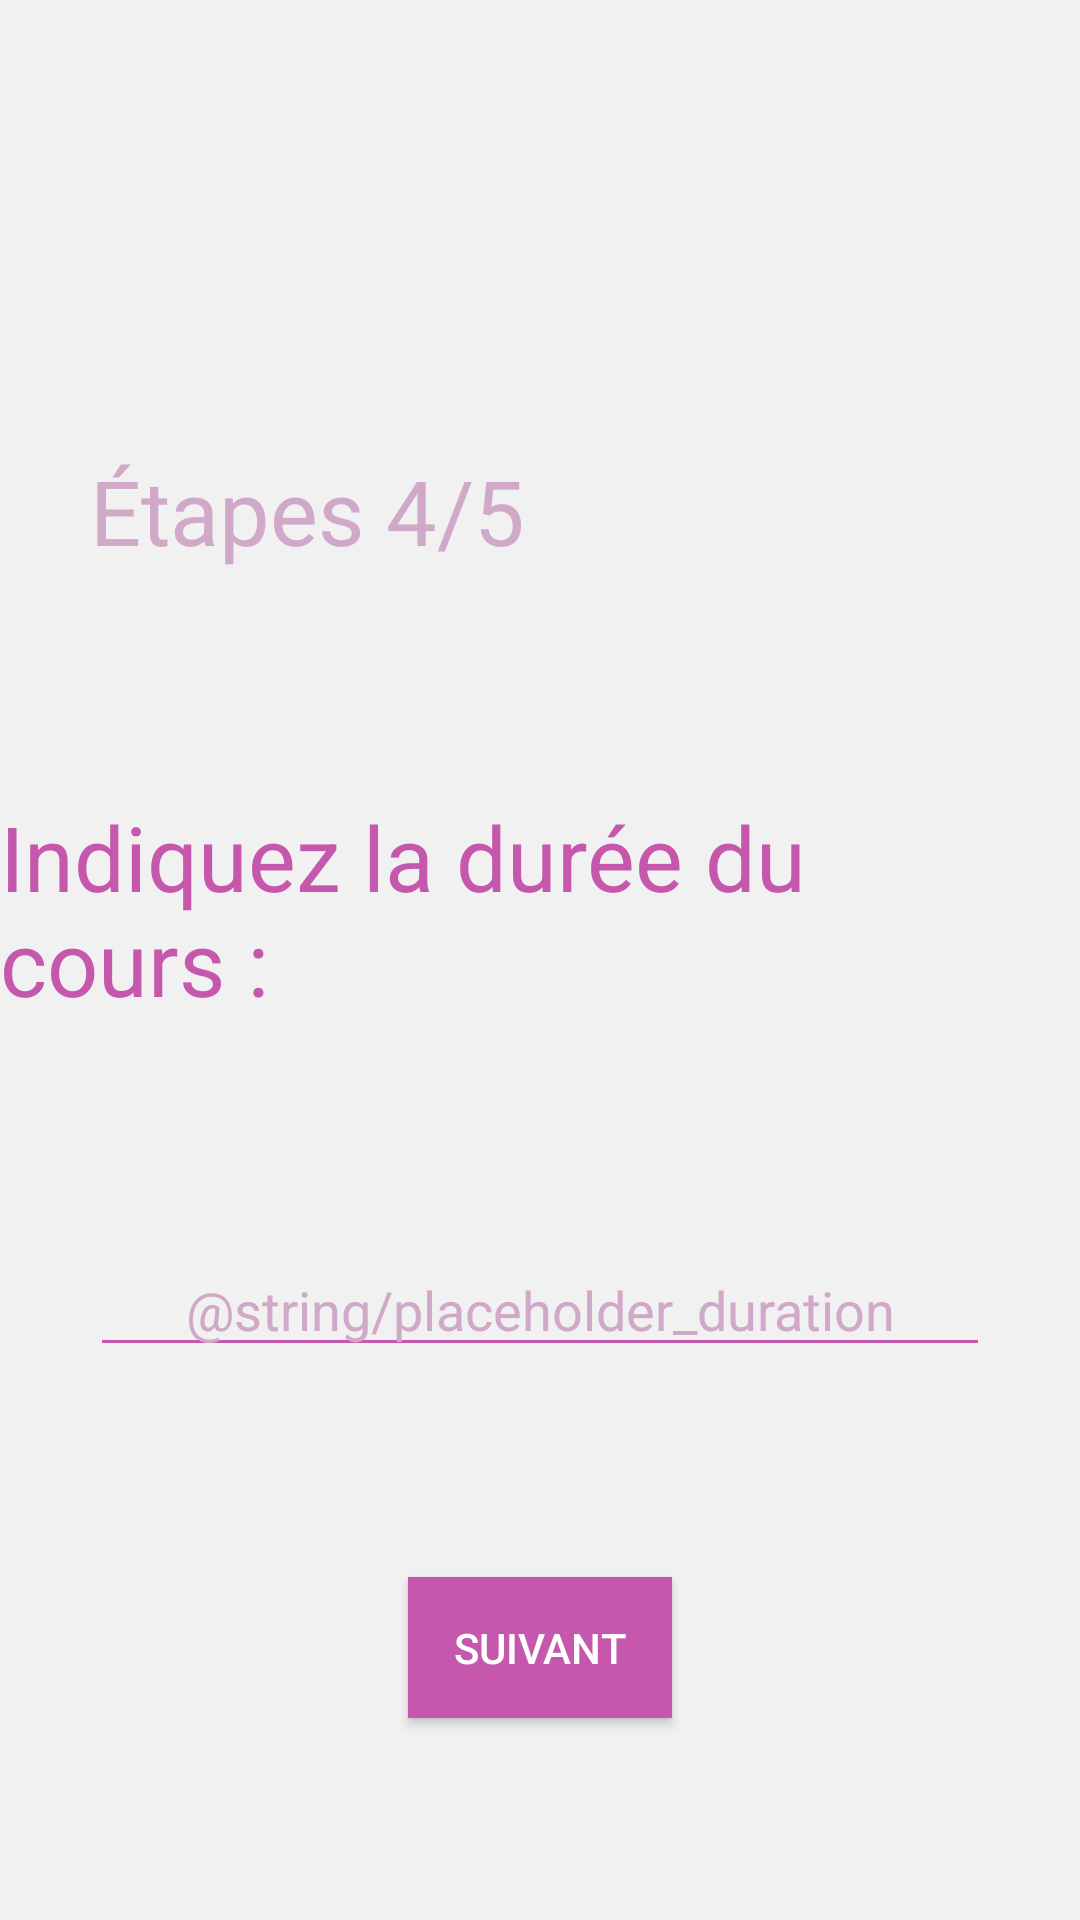

Produce the Android XML layout that renders to this screen, including the resource entries it uses.
<!-- AndroidManifest.xml: application theme MaterialTheme -->
<!-- res/layout/activity_duration_offer.xml -->
<?xml version="1.0" encoding="utf-8"?>
<android.support.constraint.ConstraintLayout xmlns:android="http://schemas.android.com/apk/res/android"
    xmlns:app="http://schemas.android.com/apk/res-auto"
    xmlns:tools="http://schemas.android.com/tools"
    android:layout_width="match_parent"
    android:layout_height="match_parent"
    android:background="@color/background"
    tools:context=".durationOfferActivity">

    <ImageView
        android:id="@+id/imageView6"
        android:layout_width="wrap_content"
        android:layout_height="wrap_content"
        android:layout_marginTop="100dp"
        app:layout_constraintEnd_toEndOf="parent"
        app:layout_constraintHorizontal_bias="0.5"
        app:layout_constraintStart_toStartOf="parent"
        app:layout_constraintTop_toTopOf="parent"
        app:srcCompat="@mipmap/teachr_logo_extended" />

    <TextView
        android:id="@+id/step4textView"
        android:layout_width="wrap_content"
        android:layout_height="wrap_content"
        android:layout_marginStart="30dp"
        android:layout_marginTop="50dp"
        android:text="Étapes 4/5"
        android:textColor="@color/colorPrimary"
        android:textSize="30sp"
        app:layout_constraintStart_toStartOf="parent"
        app:layout_constraintTop_toBottomOf="@+id/imageView6" />

    <TextView
        android:id="@+id/textView5"
        android:layout_width="wrap_content"
        android:layout_height="0dp"
        android:layout_marginTop="75dp"
        android:text="Indiquez la durée du cours :"
        android:textColor="@color/colorPrimaryDark"
        android:textSize="30sp"
        app:layout_constraintEnd_toEndOf="parent"
        app:layout_constraintHorizontal_bias="0.5"
        app:layout_constraintStart_toStartOf="parent"
        app:layout_constraintTop_toBottomOf="@+id/step4textView" />

    <EditText
        android:id="@+id/durationEditText"
        android:layout_width="300dp"
        android:layout_height="40dp"
        android:layout_below="@+id/imageView"
        android:layout_centerHorizontal="true"
        android:layout_marginTop="75dp"
        android:ems="10"
        android:hint="@string/placeholder_duration"
        android:inputType="text"
        android:textAlignment="center"
        app:layout_constraintEnd_toEndOf="parent"
        app:layout_constraintHorizontal_bias="0.5"
        app:layout_constraintStart_toStartOf="parent"
        app:layout_constraintTop_toBottomOf="@+id/textView5" />

    <Button
        android:id="@+id/nextButton4"
        android:layout_width="wrap_content"
        android:layout_height="47dp"
        android:layout_marginTop="70dp"
        android:background="@color/colorPrimaryDark"
        android:text="Suivant"
        app:layout_constraintEnd_toEndOf="parent"
        app:layout_constraintHorizontal_bias="0.5"
        app:layout_constraintStart_toStartOf="parent"
        app:layout_constraintTop_toBottomOf="@+id/durationEditText" />
</android.support.constraint.ConstraintLayout>
<!-- resources referenced by this layout -->
<resources>
  <color name="background">#F1F1F1</color>
  <color name="colorPrimary">#D1A9C8</color>
  <color name="colorPrimaryDark">#C558AD</color>
  <!-- mipmap teachr_logo_extended: png bitmap (mipmap-xxxhdpi, 26809 bytes) -->
  <style name="MaterialTheme" parent="android:Theme.Material">
          <item name="android:windowBackground">@color/background</item>
          <item name="android:colorBackground">@color/background</item>
  
          <item name="colorPrimary">@color/colorPrimary</item>
          <item name="colorPrimaryDark">@color/colorPrimaryDark</item>
          <item name="colorAccent">@color/colorAccent</item>
  
          <item name="android:textColorHint">@color/colorPrimary</item>
          <item name="android:editTextColor">@color/colorPrimaryDark</item>
          <item name="android:colorControlNormal">@color/colorPrimaryDark</item>
          <item name="android:colorControlActivated">@color/colorPrimaryDark</item>
          <item name="android:colorControlHighlight">@color/colorPrimaryDark</item>
      </style>
  <color name="colorAccent">#FF4081</color>
</resources>
